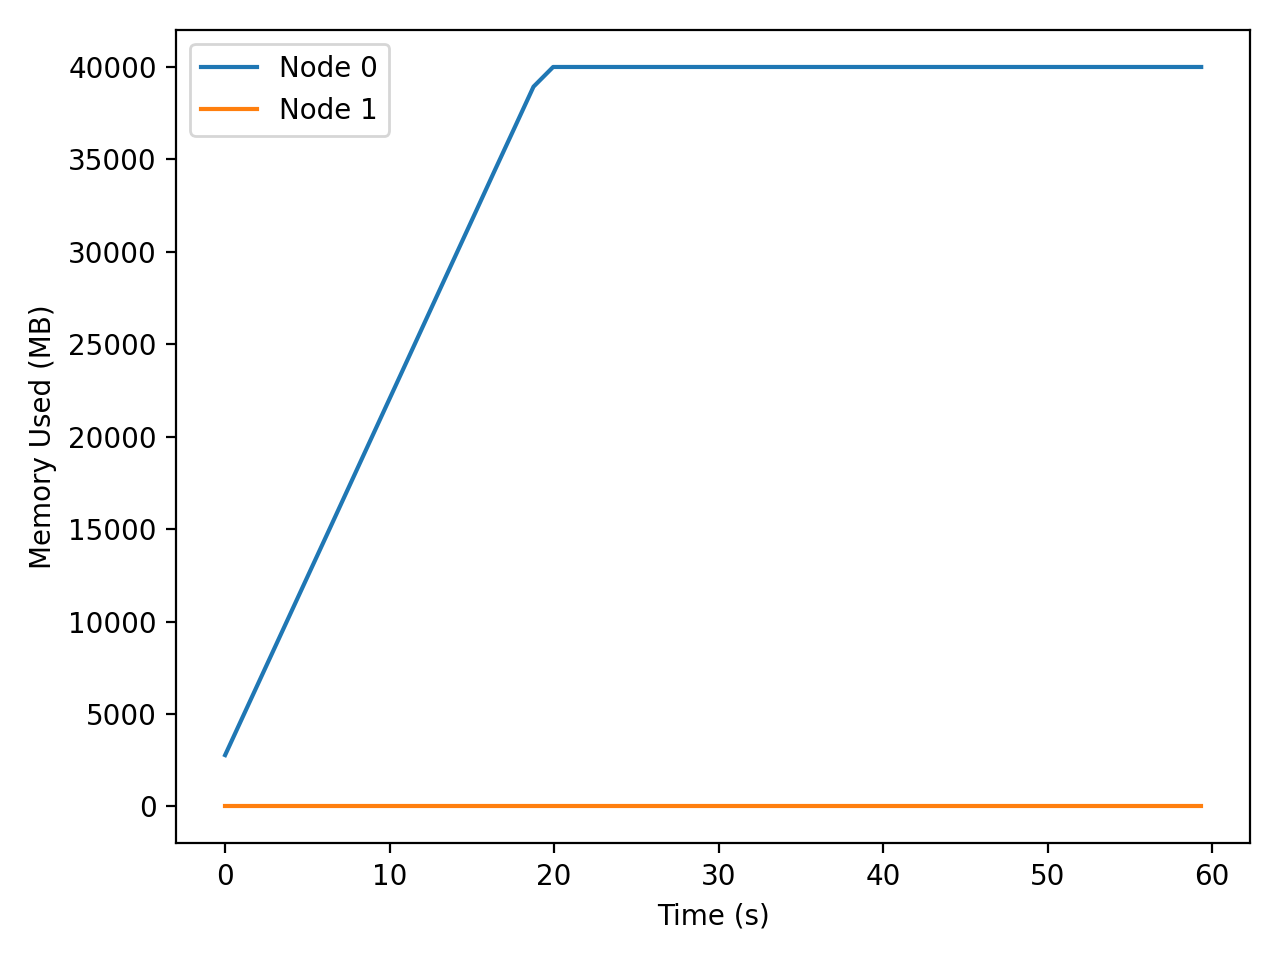

Values plotted in this chart, from the file beside it:
t_seconds, iso_time, node, private_mb
0.000, 2025-12-15T01:57:32, 0, 2780
0.000, 2025-12-15T01:57:32, 1, 1.63
1.020, 2025-12-15T01:57:34, 0, 4747
1.020, 2025-12-15T01:57:34, 1, 1.63
2.050, 2025-12-15T01:57:35, 0, 6731
2.050, 2025-12-15T01:57:35, 1, 1.63
3.090, 2025-12-15T01:57:36, 0, 8736
3.090, 2025-12-15T01:57:36, 1, 1.63
4.141, 2025-12-15T01:57:37, 0, 10760
4.141, 2025-12-15T01:57:37, 1, 1.63
5.202, 2025-12-15T01:57:38, 0, 12804
5.202, 2025-12-15T01:57:38, 1, 1.63
6.273, 2025-12-15T01:57:39, 0, 14863
6.273, 2025-12-15T01:57:39, 1, 1.63
7.352, 2025-12-15T01:57:40, 0, 16949
7.352, 2025-12-15T01:57:40, 1, 1.63
8.445, 2025-12-15T01:57:41, 0, 19060
8.445, 2025-12-15T01:57:41, 1, 1.63
9.548, 2025-12-15T01:57:42, 0, 21188
9.548, 2025-12-15T01:57:42, 1, 1.63
10.66, 2025-12-15T01:57:43, 0, 23333
10.66, 2025-12-15T01:57:43, 1, 1.63
11.78, 2025-12-15T01:57:44, 0, 25505
11.78, 2025-12-15T01:57:44, 1, 1.63
12.92, 2025-12-15T01:57:46, 0, 27697
12.92, 2025-12-15T01:57:46, 1, 1.63
14.06, 2025-12-15T01:57:47, 0, 29907
14.06, 2025-12-15T01:57:47, 1, 1.63
15.22, 2025-12-15T01:57:48, 0, 32135
15.22, 2025-12-15T01:57:48, 1, 1.63
16.39, 2025-12-15T01:57:49, 0, 34392
16.39, 2025-12-15T01:57:49, 1, 1.63
17.56, 2025-12-15T01:57:50, 0, 36654
17.56, 2025-12-15T01:57:50, 1, 1.63
18.75, 2025-12-15T01:57:51, 0, 38934
18.75, 2025-12-15T01:57:51, 1, 1.63
19.94, 2025-12-15T01:57:53, 0, 40000
19.94, 2025-12-15T01:57:53, 1, 1.63
21.15, 2025-12-15T01:57:54, 0, 40000
21.15, 2025-12-15T01:57:54, 1, 1.63
22.36, 2025-12-15T01:57:55, 0, 40000
22.36, 2025-12-15T01:57:55, 1, 1.63
23.54, 2025-12-15T01:57:56, 0, 40000
23.54, 2025-12-15T01:57:56, 1, 1.63
24.73, 2025-12-15T01:57:57, 0, 40000
24.73, 2025-12-15T01:57:57, 1, 1.63
25.91, 2025-12-15T01:57:59, 0, 40000
25.91, 2025-12-15T01:57:59, 1, 1.63
27.1, 2025-12-15T01:58:00, 0, 40000
27.1, 2025-12-15T01:58:00, 1, 1.63
28.28, 2025-12-15T01:58:01, 0, 40000
28.28, 2025-12-15T01:58:01, 1, 1.63
29.47, 2025-12-15T01:58:02, 0, 40000
29.47, 2025-12-15T01:58:02, 1, 1.63
30.63, 2025-12-15T01:58:03, 0, 40000
30.63, 2025-12-15T01:58:03, 1, 1.63
31.81, 2025-12-15T01:58:04, 0, 40000
31.81, 2025-12-15T01:58:04, 1, 1.63
33, 2025-12-15T01:58:06, 0, 40000
33, 2025-12-15T01:58:06, 1, 1.63
... 44 more rows
